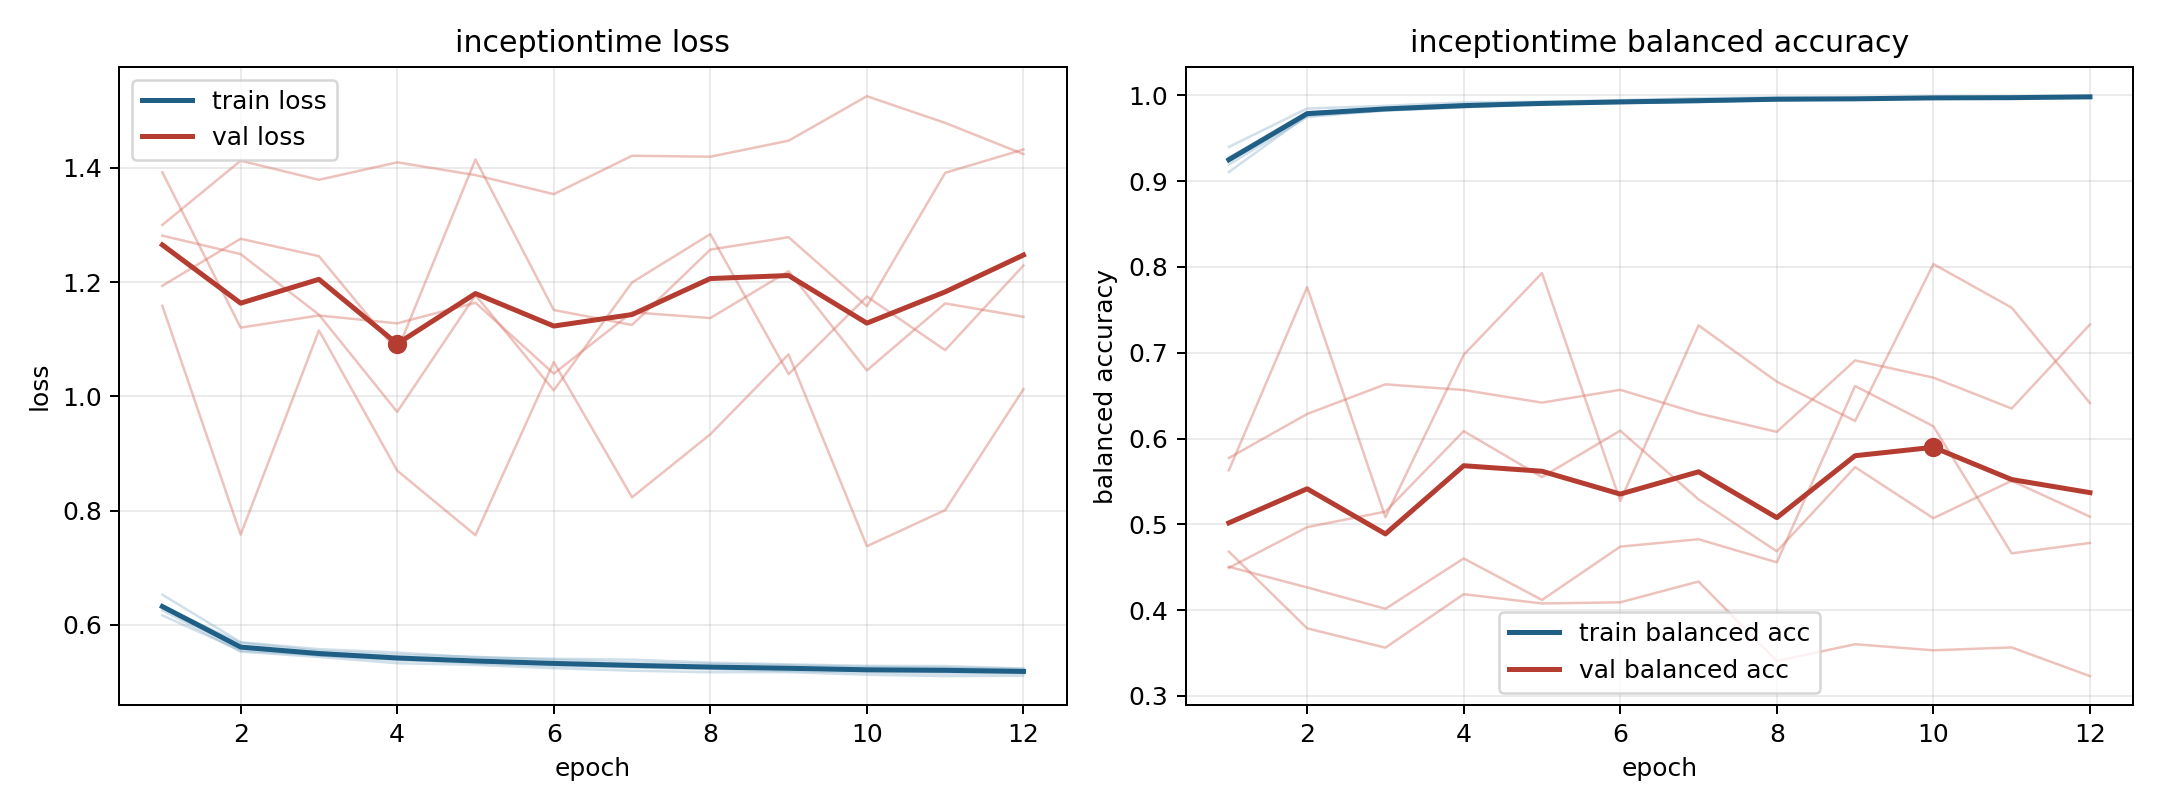

The data file committed next to this chart (first rows):
model, fold, epoch, train_loss, train_balanced_accuracy, val_loss, val_balanced_accuracy
inceptiontime, 1, 1, 0.6167, 0.9399, 1.3, 0.4683
inceptiontime, 1, 2, 0.5551, 0.9847, 1.413, 0.3789
inceptiontime, 1, 3, 0.547, 0.9878, 1.379, 0.3563
inceptiontime, 1, 4, 0.5379, 0.9918, 1.41, 0.4187
inceptiontime, 1, 5, 0.535, 0.9926, 1.387, 0.4078
inceptiontime, 1, 6, 0.5312, 0.9945, 1.354, 0.4092
inceptiontime, 1, 7, 0.5267, 0.9967, 1.421, 0.4334
inceptiontime, 1, 8, 0.5256, 0.9978, 1.42, 0.3408
inceptiontime, 1, 9, 0.5236, 0.9972, 1.448, 0.3603
inceptiontime, 1, 10, 0.5224, 0.9978, 1.525, 0.3533
inceptiontime, 1, 11, 0.5241, 0.9975, 1.479, 0.3566
inceptiontime, 1, 12, 0.5203, 0.9987, 1.424, 0.3232
inceptiontime, 2, 1, 0.6338, 0.9193, 1.392, 0.5774
inceptiontime, 2, 2, 0.5593, 0.9748, 1.12, 0.6287
inceptiontime, 2, 3, 0.5466, 0.9827, 1.142, 0.6632
inceptiontime, 2, 4, 0.5403, 0.9861, 1.128, 0.6566
inceptiontime, 2, 5, 0.5325, 0.9905, 1.164, 0.6419
inceptiontime, 2, 6, 0.5282, 0.9919, 1.04, 0.6568
inceptiontime, 2, 7, 0.5256, 0.9925, 1.147, 0.6293
inceptiontime, 2, 8, 0.5226, 0.9942, 1.137, 0.6078
inceptiontime, 2, 9, 0.5192, 0.9958, 1.219, 0.6911
inceptiontime, 2, 10, 0.517, 0.9966, 1.045, 0.671
inceptiontime, 2, 11, 0.5148, 0.9975, 1.163, 0.6351
inceptiontime, 2, 12, 0.5151, 0.9973, 1.139, 0.733
inceptiontime, 3, 1, 0.6321, 0.9278, 1.281, 0.4494
inceptiontime, 3, 2, 0.5686, 0.9773, 1.249, 0.4968
inceptiontime, 3, 3, 0.5546, 0.9849, 1.143, 0.5149
inceptiontime, 3, 4, 0.5478, 0.9872, 0.9729, 0.6087
inceptiontime, 3, 5, 0.5441, 0.9897, 1.177, 0.5552
inceptiontime, 3, 6, 0.5388, 0.9912, 1.011, 0.6092
inceptiontime, 3, 7, 0.5344, 0.9929, 1.199, 0.5291
inceptiontime, 3, 8, 0.5318, 0.9945, 1.284, 0.4686
inceptiontime, 3, 9, 0.5295, 0.996, 1.039, 0.5667
inceptiontime, 3, 10, 0.5265, 0.9969, 1.175, 0.5072
inceptiontime, 3, 11, 0.5252, 0.9974, 1.081, 0.5508
inceptiontime, 3, 12, 0.523, 0.9983, 1.229, 0.509
inceptiontime, 4, 1, 0.653, 0.9107, 1.159, 0.563
inceptiontime, 4, 2, 0.5698, 0.9764, 0.758, 0.7766
inceptiontime, 4, 3, 0.5576, 0.9822, 1.115, 0.5084
inceptiontime, 4, 4, 0.5517, 0.9863, 0.8701, 0.6976
inceptiontime, 4, 5, 0.5431, 0.9902, 0.757, 0.7929
inceptiontime, 4, 6, 0.5408, 0.9911, 1.06, 0.5273
inceptiontime, 4, 7, 0.5392, 0.992, 0.8233, 0.7319
inceptiontime, 4, 8, 0.5339, 0.9952, 0.9337, 0.6663
inceptiontime, 4, 9, 0.531, 0.9958, 1.074, 0.6206
inceptiontime, 4, 10, 0.5284, 0.997, 0.7378, 0.8034
inceptiontime, 4, 11, 0.528, 0.9962, 0.8009, 0.7526
inceptiontime, 4, 12, 0.5237, 0.9991, 1.013, 0.6414
inceptiontime, 5, 1, 0.6255, 0.927, 1.194, 0.4506
inceptiontime, 5, 2, 0.5533, 0.9804, 1.276, 0.4265
inceptiontime, 5, 3, 0.5439, 0.9835, 1.245, 0.4016
inceptiontime, 5, 4, 0.5331, 0.9891, 1.079, 0.4603
inceptiontime, 5, 5, 0.53, 0.9901, 1.415, 0.4119
inceptiontime, 5, 6, 0.5243, 0.9933, 1.151, 0.4741
inceptiontime, 5, 7, 0.5199, 0.9951, 1.125, 0.4827
inceptiontime, 5, 8, 0.5172, 0.9959, 1.257, 0.4558
inceptiontime, 5, 9, 0.5173, 0.9952, 1.279, 0.6613
inceptiontime, 5, 10, 0.5129, 0.9972, 1.158, 0.6144
inceptiontime, 5, 11, 0.5104, 0.9982, 1.391, 0.4663
inceptiontime, 5, 12, 0.511, 0.9981, 1.432, 0.4784
